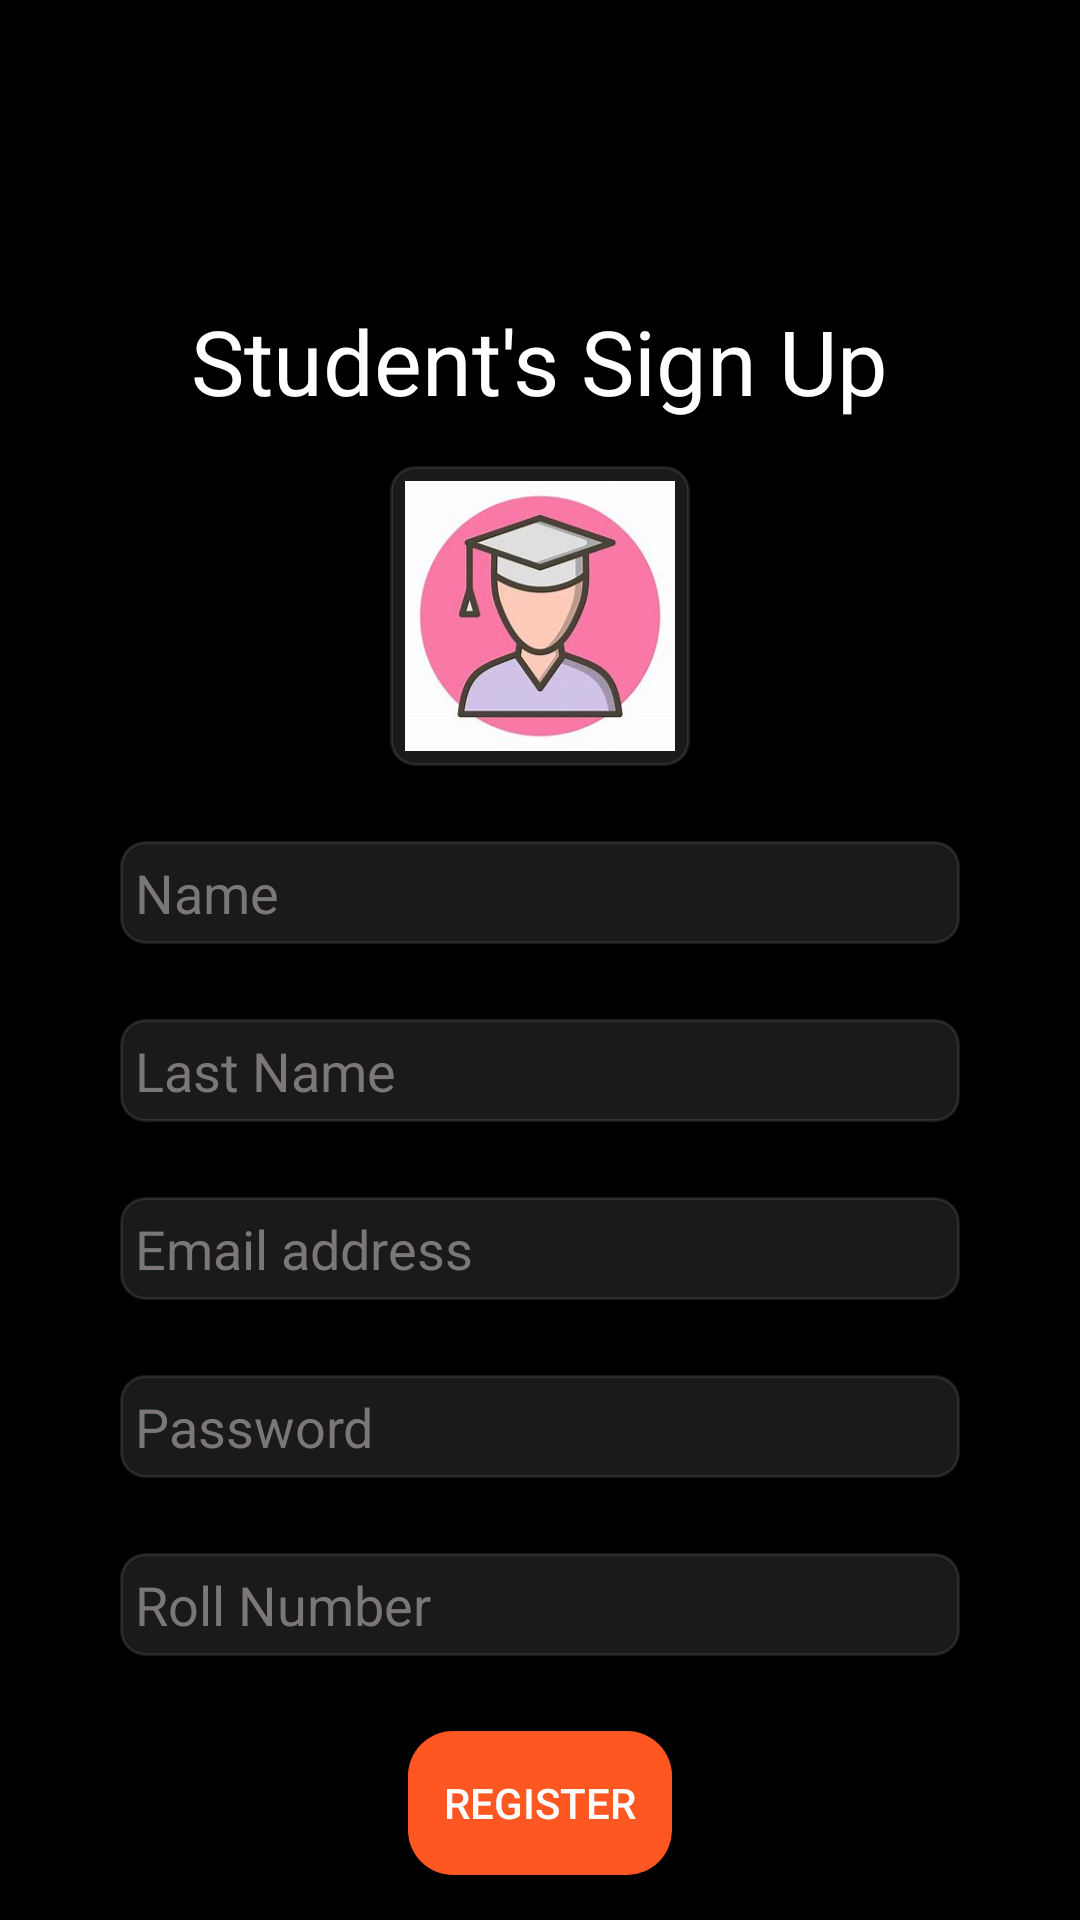

Produce the Android XML layout that renders to this screen, including the resource entries it uses.
<!-- AndroidManifest.xml: application theme Theme.Leave -->
<!-- res/layout/activity_sign_up_student.xml -->
<?xml version="1.0" encoding="utf-8"?>
<LinearLayout xmlns:android="http://schemas.android.com/apk/res/android"
    xmlns:app="http://schemas.android.com/apk/res-auto"
    xmlns:tools="http://schemas.android.com/tools"
    android:layout_width="match_parent"
    android:layout_height="match_parent"
    android:background="@color/black"
    android:orientation="vertical"
    tools:context=".MainActivity">


    <TextView
        android:layout_width="wrap_content"
        android:layout_height="wrap_content"
        android:layout_gravity="center"
        android:layout_marginTop="100dp"
        android:text="Student's Sign Up"
        android:textColor="@color/white"
        android:textSize="30dp" />

    <ImageView
        android:id="@+id/imageView"
        android:layout_width="100dp"
        android:layout_height="100dp"
        android:layout_gravity="center"
        android:layout_marginTop="15dp"
        app:srcCompat="@drawable/student"
        android:background="@drawable/edit_custom"/>


    <EditText
        android:id="@+id/name_up"
        android:background="@drawable/edit_custom"
        android:layout_width="match_parent"
        android:layout_height="wrap_content"
        android:layout_marginHorizontal="40dp"
        android:layout_marginTop="25dp"
        android:hint="Name"
        android:textColor="@color/white"
        android:textColorHint="#7C7777" />
    <EditText
        android:id="@+id/name_up_last"
        android:background="@drawable/edit_custom"
        android:layout_width="match_parent"
        android:layout_height="wrap_content"
        android:layout_marginHorizontal="40dp"
        android:layout_marginTop="25dp"
        android:hint="Last Name"
        android:textColor="@color/white"
        android:textColorHint="#7C7777" />


    <EditText
        android:id="@+id/email_up"
        android:background="@drawable/edit_custom"
        android:layout_width="match_parent"
        android:layout_height="wrap_content"
        android:layout_marginHorizontal="40dp"
        android:layout_marginTop="25dp"
        android:hint="Email address"
        android:inputType="textEmailAddress"
        android:textColor="@color/white"
        android:textColorHint="#7C7777" />


    <EditText
        android:id="@+id/password_up"
        android:background="@drawable/edit_custom"
        android:layout_width="match_parent"
        android:layout_height="wrap_content"
        android:layout_marginHorizontal="40dp"
        android:layout_marginTop="25dp"
        android:hint="Password"
        android:inputType="textPassword"
        android:textColor="@color/white"
        android:textColorHint="#7C7777" />
    <EditText
        android:id="@+id/roll_up"
        android:layout_width="match_parent"
        android:layout_height="wrap_content"
        android:layout_marginHorizontal="40dp"
        android:layout_marginTop="25dp"
        android:hint="Roll Number"
        android:background="@drawable/edit_custom"
        android:textColor="@color/white"
        android:textColorHint="#7C7777" />



    <androidx.appcompat.widget.AppCompatButton
        android:id="@+id/signUpStudent2"
        android:layout_width="wrap_content"
        android:layout_height="wrap_content"
        android:layout_gravity="center"
        android:layout_marginTop="25dp"
        android:background="@drawable/button_shape"
        android:textColor="@color/white"
        android:text="Register" />
</LinearLayout>
<!-- resources referenced by this layout -->
<resources>
  <!-- drawable button_shape (drawable) -->
  <?xml version="1.0" encoding="utf-8"?>
  
  <shape xmlns:android="http://schemas.android.com/apk/res/android" android:shape="rectangle">
      <corners android:radius="15dp"/>
      <solid android:color="#FF5722"/>
      <stroke android:color="#FF5722"/>
  </shape>
  <!-- drawable edit_custom (drawable) -->
  <?xml version="1.0" encoding="utf-8"?>
  <shape xmlns:android="http://schemas.android.com/apk/res/android" android:shape="rectangle" >
      <solid android:color="#1AFFFFFF"/>
      <corners android:radius="8dp" />
      <stroke android:color="#1affffff"
          android:width="1dp" />
      <padding android:bottom="5dp"
          android:top="5dp"
          android:left="5dp"
          android:right="5dp"/>
  </shape>
  <!-- drawable student: jpg bitmap (drawable-v24, 9996 bytes) -->
  <style name="Theme.Leave" parent="Theme.MaterialComponents.DayNight.NoActionBar">
          
          <item name="colorPrimary">@color/purple_500</item>
          <item name="colorPrimaryVariant">@color/purple_700</item>
          <item name="colorOnPrimary">@color/white</item>
          
          <item name="colorSecondary">@color/teal_200</item>
          <item name="colorSecondaryVariant">@color/teal_700</item>
          <item name="colorOnSecondary">@color/black</item>
          
          <item name="android:statusBarColor" tools:targetApi="l">?attr/colorPrimaryVariant</item>
          
      </style>
  <!-- not gathered from this repository: default colours our renderer supplied (Android Studio template values) -->
  <color name="purple_500">#FF6200EE</color>
  <color name="purple_700">#FF3700B3</color>
  <color name="teal_200">#FF03DAC5</color>
  <color name="teal_700">#FF018786</color>
  <color name="black">#FF000000</color>
  <color name="white">#FFFFFFFF</color>
</resources>
